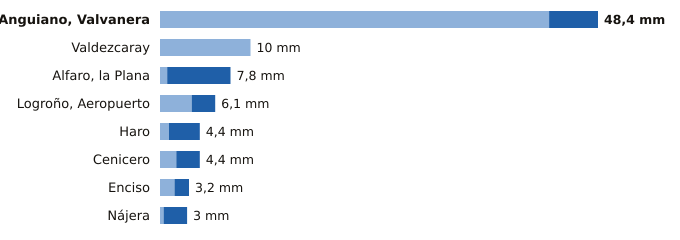

Source data for this figure (header and first rows):
estacion, provincia, indicativo, mm_6_dias_anteriores, mm_hoy, mm_7_dias, horas_de_hoy
Anguiano, Valvanera, La Rioja, 9136X, 43.0, 5.4, 48.4, 15
Valdezcaray, La Rioja, 9115X, 10.0, 0.0, 10.0, 15
Alfaro, la Plana, La Rioja, 9293X, 0.8, 7.0, 7.8, 15
Logroño, Aeropuerto, La Rioja, 9170, 3.5, 2.6, 6.1, 15
Haro, La Rioja, 9121X, 1.0, 3.4, 4.4, 15
Cenicero, La Rioja, 9145Y, 1.8, 2.6, 4.4, 15
Enciso, La Rioja, 9188, 1.6, 1.6, 3.2, 15
Nájera, La Rioja, 9141V, 0.4, 2.6, 3.0, 15
